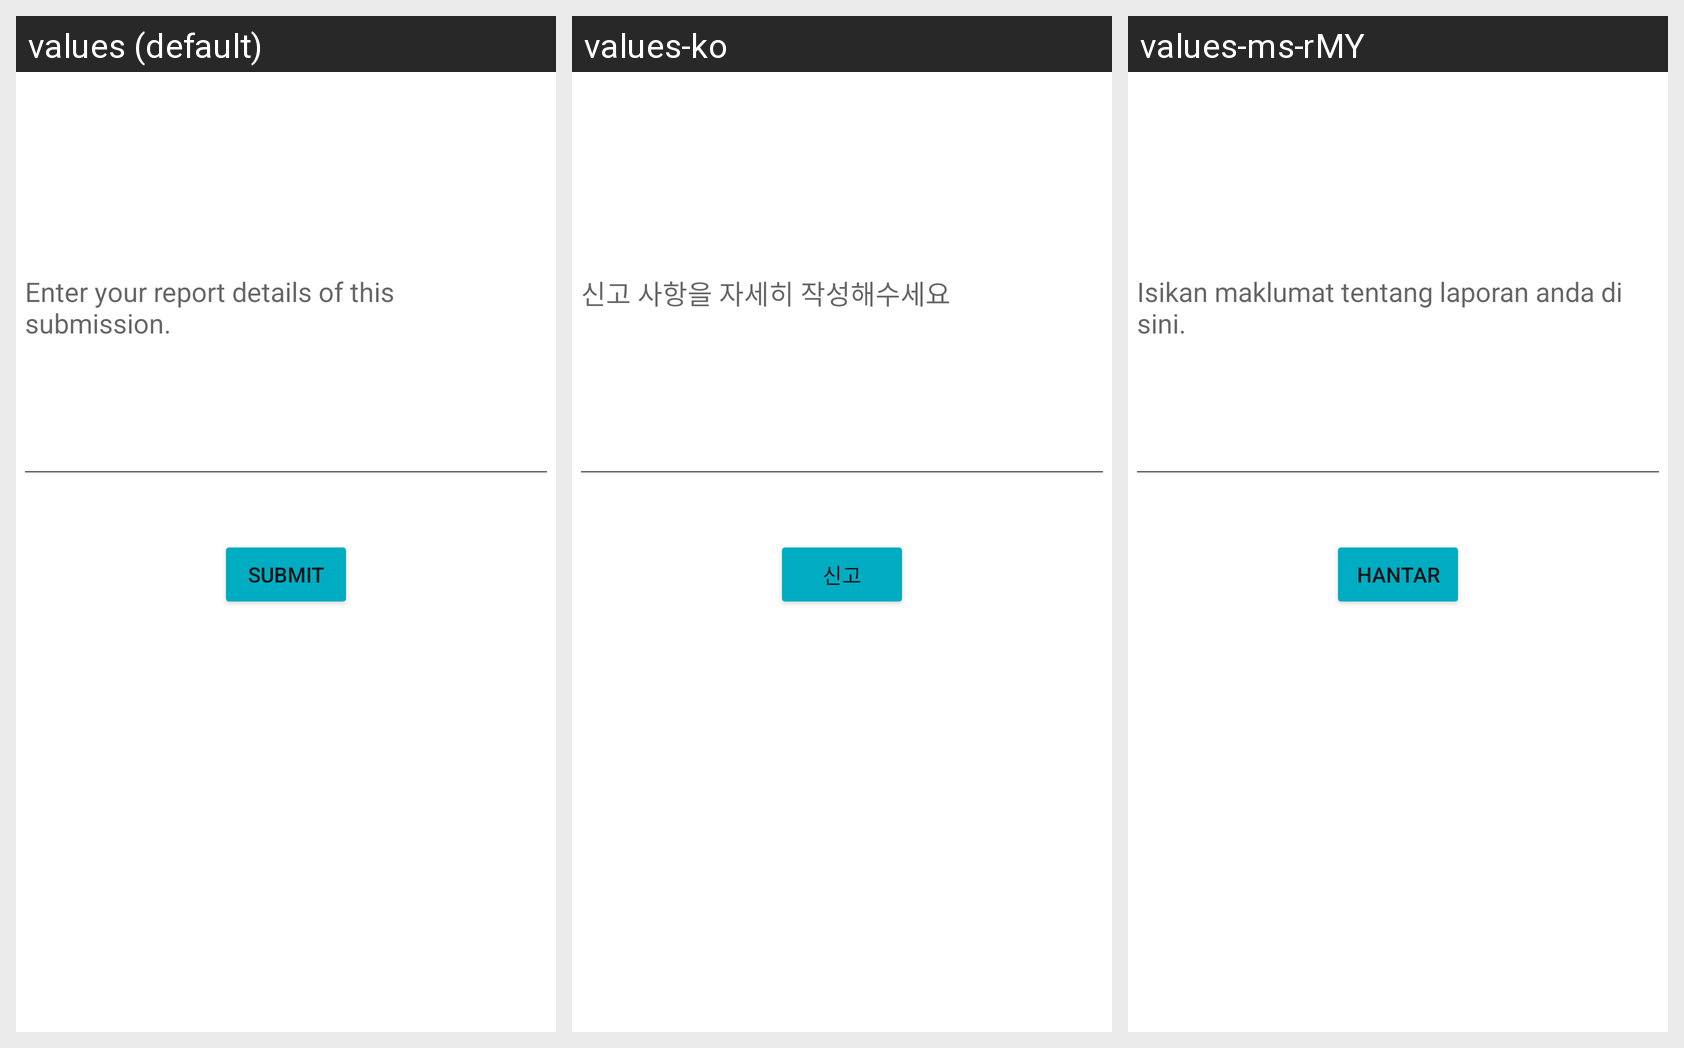

Translations of the strings shown on this Android screen, per locale in the grid:
Android screen res/layout/activity_report.xml rendered under 3 locales, left to right: values (default), values-ko, values-ms-rMY. Device: Nexus 5 (rendered at 1080×1920; each locale shown at half size, 540×960, under a caption strip naming it); theme Theme.Doowa.
Strings drawn on this screen, with the default value and each locale's value (text and hints the layout hard-codes, and strings that could not be matched under every locale, appear in the picture but are not listed):

report_text
  values: Enter your report details of this submission.
  values-ko: 신고 사항을 자세히 작성해수세요
  values-ms-rMY: Isikan maklumat tentang laporan anda di sini.

report_button
  values: SUBMIT
  values-ko: 신고
  values-ms-rMY: HANTAR
